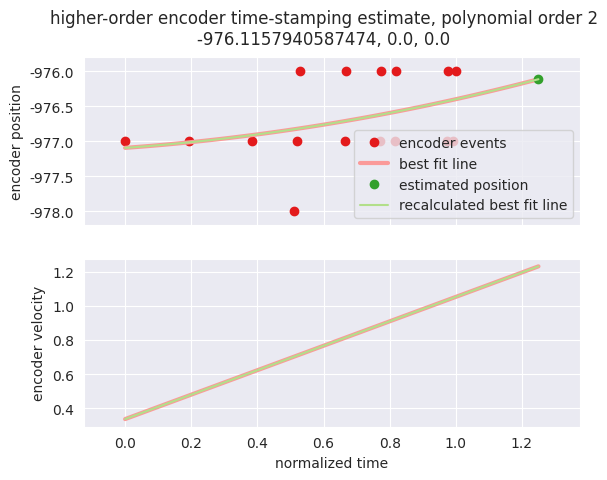

Write the Python code that produced this figure.
#!/usr/bin/env python3
# -*- coding: utf-8 -*-

# Run this in ipython so showing the plot will not be closed after script
# terminates

import numpy as np
import matplotlib.pyplot as plt
import seaborn as sns

# Set event list, polynomial order, and tcf here.
# Events and tcf should be obtained from gdb where events is m_events and tcf is
# the penultimate element in m_T.
events = sorted([
#(2098183326, 999),
#(2098704741, 998),
#(2099377778, 999),
#(2106592372, 998),
#(2107462033, 997),
#(2108285010, 998),
#(2110745533, 997),
#(2112368672, 998),
#(2114811569, 999),
#(2114813308, 998)

#(3708851300, -2548),
#(3710531300, -2548),
#(3712211300, -2548),
#(3713891296, -2548),
#(3715571296, -2548),
#(3717251296, -2548),
#(3718931296, -2548),
#(3703811300, -2548),
#(3705491300, -2548),
#(3707171300, -2548)
#tcf = 1.87497497

#(1728730706, -571),
#(1730405339, -571),
#(1732085339, -571),
#(1733765339, -571),
#(1735462197, -571),
#(1728056289, -572),
#(1728132647, -571),
#(1728228985, -572),
#(1728405447, -571),
#(1728728142, -572),

(3137651615, -977),
(3138747156, -978),
(3138839909, -977),
(3138894043, -976),
(3140084071, -977),
(3140115043, -976),
(3141010425, -977),
(3141051449, -976),
(3141412563, -977),
(3141438081, -976),
(3142775311, -977),
(3142795483, -976),
(3142948805, -977),
(3143013620, -976),
(3134294914, -977),
(3135971615, -977),

    ])
tcf = 1.25
polyorder = 2
##############################################################################

def timestamp_matrix(polynomial_order, time_vector):
    A = np.ones((len(time_vector), polynomial_order + 1))
    A[:, -2] = np.array(time_vector)
    for i in reversed(range(0, A.shape[1] - 2)):
        A[:, i] = A[:, i + 1] * A[:, -2]
    return A

print("encoder events: {0}".format(len(events)))
print("polynomial order {0}:\n".format(polyorder))

t, x = zip(*events)
t = np.array(t)
x = np.array(x)

t = t - t[0] # redefine zero time
alpha = 1/(t[-1] - t[0])
t = alpha*t # scale time values
print("alpha = {0}".format(alpha))

A = timestamp_matrix(polyorder, t)
B = np.array(x)
print("time stamp matrix A =\n{0}".format(A))
print("position vector B = {0}".format(B))

P = np.linalg.lstsq(A, B)[0]
print("polynomial coefficients P = {0}".format(P))

#tc = tcf/alpha + events[0][0]
#print("tc = {0}".format(tc))
T = np.ones(polyorder + 1)
for i in reversed(range(0, T.shape[0] - 1)):
    T[i] = tcf * T[i + 1]

print("time vector T = {0}".format(T))
print("position = {0}".format(np.dot(P, T)))

# get non-ugly colors
colors = sns.color_palette("Paired")
sns.set_style('darkgrid')

fig, ax = plt.subplots(2, sharex=True)
# print encoder events
ax[0].plot(t, x, 'o', color=colors[5])
x0, x1, y0, y1 = plt.axis()

# plot best fit line
t_fit = np.linspace(0, tcf, 100)
p_fit = np.poly1d(P)
pd_fit = np.polyder(p_fit)
y_fit = p_fit(t_fit)
ax[0].plot(t_fit, y_fit, color=colors[4], linewidth=3)
ax[1].plot(t_fit, pd_fit(t_fit), color=colors[4], linewidth=3)

# plot estimated position
ycf = y_fit[-1]
ecf = ycf - x[-1]
if abs(ecf) > 1:
    ycf = x[-1] + np.sign(ecf)
ax[0].plot(tcf, ycf, 'o', color=colors[3])

# recalculate polynomial with estimated position
t2 = np.append(t, tcf)
x2 = np.append(x, ycf)
A2 = timestamp_matrix(polyorder, t2)
B2 = np.array(x2)
P2 = np.linalg.lstsq(A2, B2)[0]
p2_fit = np.poly1d(P2)
p2d_fit = np.polyder(p2_fit)

ax[0].plot(t_fit, p2_fit(t_fit), color=colors[2])
ax[1].plot(t_fit, p2d_fit(t_fit), color=colors[2])

# fit axes
x0 = 0
x1 = tcf
y1 = max(max(y_fit), max(x))
y0 = min(min(y_fit), min(x))
x_plot_margin = 0.1 * (x1 - x0)
y_plot_margin = max(0.1 * (y1 - y0), 0.1)
ax[0].set_xlim([x0 - x_plot_margin, x1 + x_plot_margin])
ax[0].set_ylim([y0 - y_plot_margin, y1 + y_plot_margin])

ax[0].legend(['encoder events', 'best fit line',
              'estimated position', 'recalculated best fit line'],
             loc=0)
ax[0].set_ylabel('encoder position')
ax[1].set_xlabel('normalized time')
ax[1].set_ylabel('encoder velocity')
fig.suptitle('higher-order encoder time-stamping estimate, polynomial order'
        ' {0}\n{1}, {2}, {3}'.format(polyorder, ycf, pd_fit[-1], p2d_fit[-1]))

ax[0].ticklabel_format(useOffset=False, style='plain')
ax[1].ticklabel_format(useOffset=False, style='plain')
plt.show(block=False)
